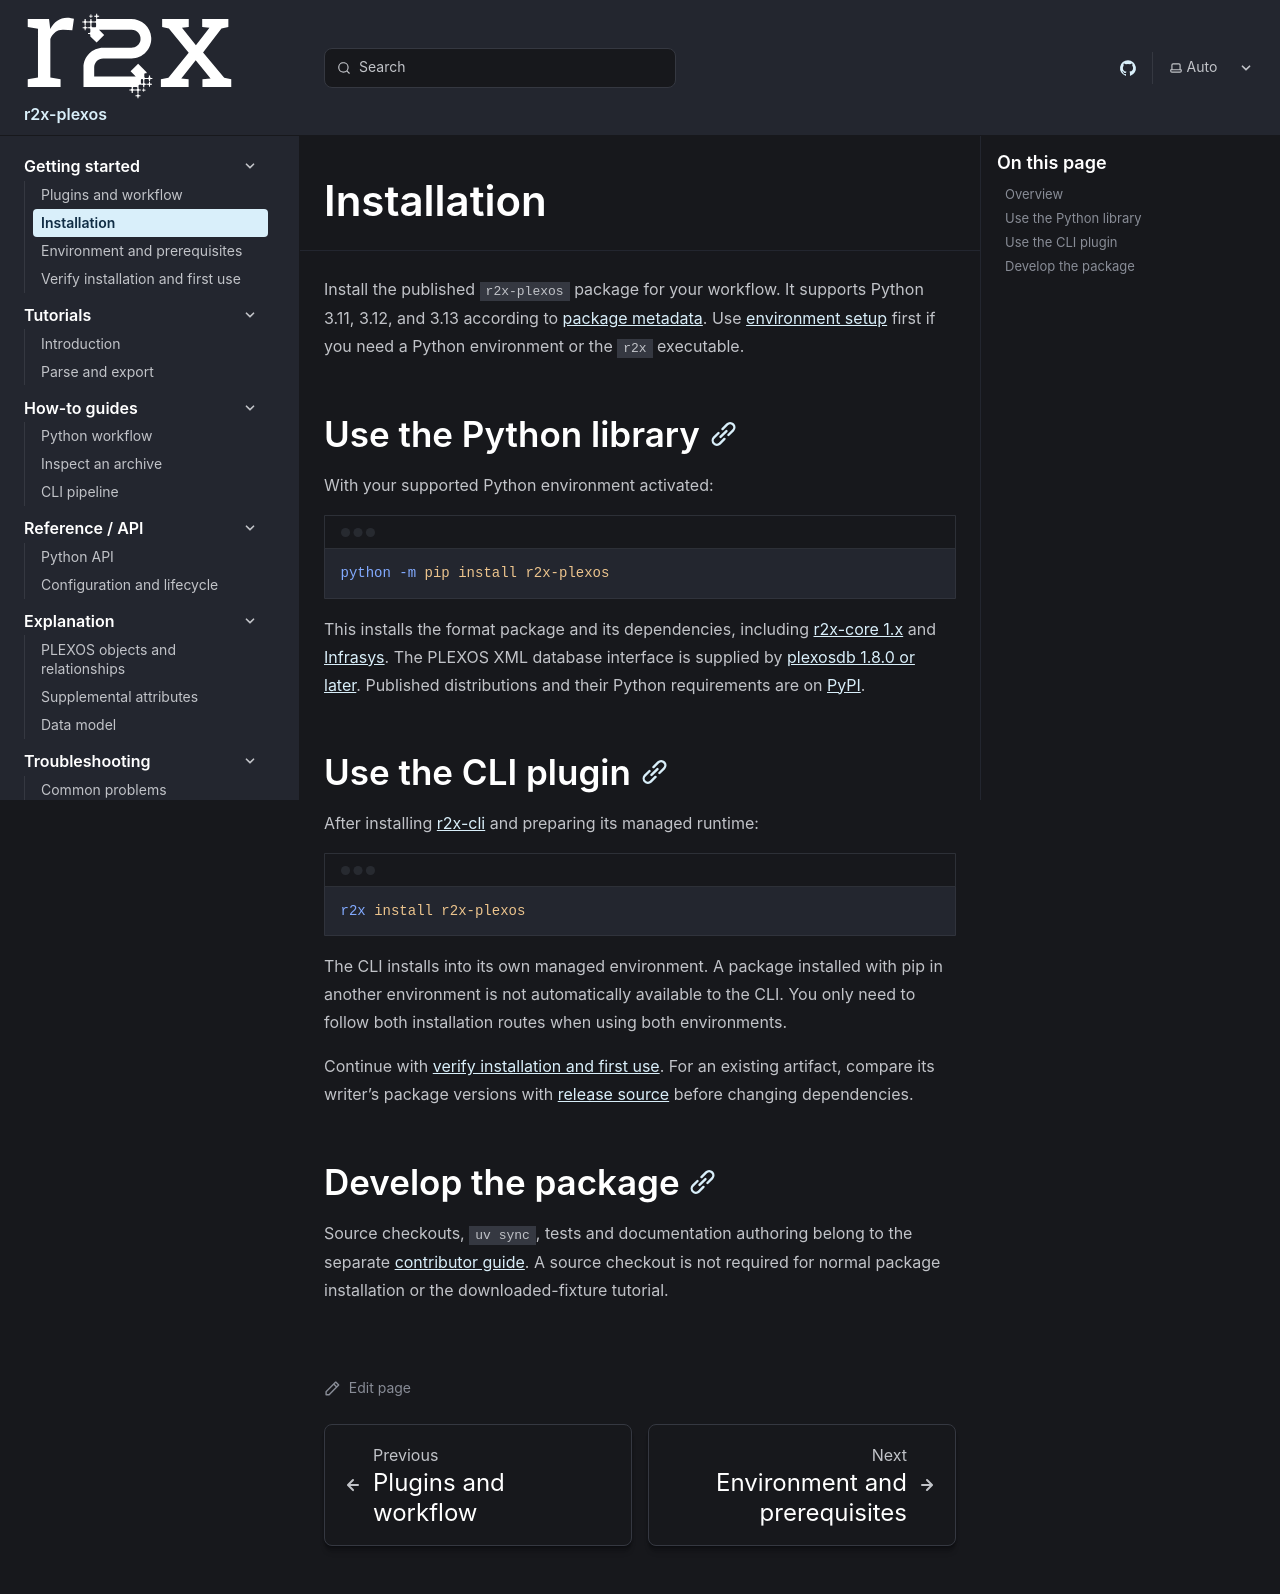

repository: NatLabRockies/r2x-plexos · page: getting-started/installation/index.html · generator: sphinx

---
title: "Installation"
---

Install the published `r2x-plexos` package for your workflow. It supports
Python 3.11, 3.12, and 3.13 according to [package metadata](https://github.com/NatLabRockies/r2x-plexos/blob/main/pyproject.toml).
Use [environment setup](/r2x-plexos/getting-started/environment/) first if you need a
Python environment or the `r2x` executable.

## Use the Python library

With your supported Python environment activated:

```bash
python -m pip install r2x-plexos
```

This installs the format package and its dependencies, including
[r2x-core 1.x](https://github.com/NatLabRockies/r2x-core) and
[Infrasys](https://github.com/NatLabRockies/infrasys).
The PLEXOS XML database interface is supplied by [plexosdb 1.8.0 or later](https://github.com/NatLabRockies/plexosdb).
Published distributions and their Python requirements are on
[PyPI](https://pypi.org/project/r2x-plexos/).

## Use the CLI plugin

After installing [r2x-cli](https://github.com/NatLabRockies/r2x-cli#quick-start)
and preparing its managed runtime:

```bash
r2x install r2x-plexos
```

The CLI installs into its own managed environment. A package installed with pip
in another environment is not automatically available to the CLI. You only need
to follow both installation routes when using both environments.

Continue with [verify installation and first use](/r2x-plexos/getting-started/verify/).
For an existing artifact, compare its writer's package versions with
[release source](/r2x-plexos/reference/versions/) before changing dependencies.

## Develop the package

Source checkouts, `uv sync`, tests and documentation authoring belong to the
separate [contributor guide](/r2x-plexos/contributors/). A source checkout is not
required for normal package installation or the downloaded-fixture tutorial.
